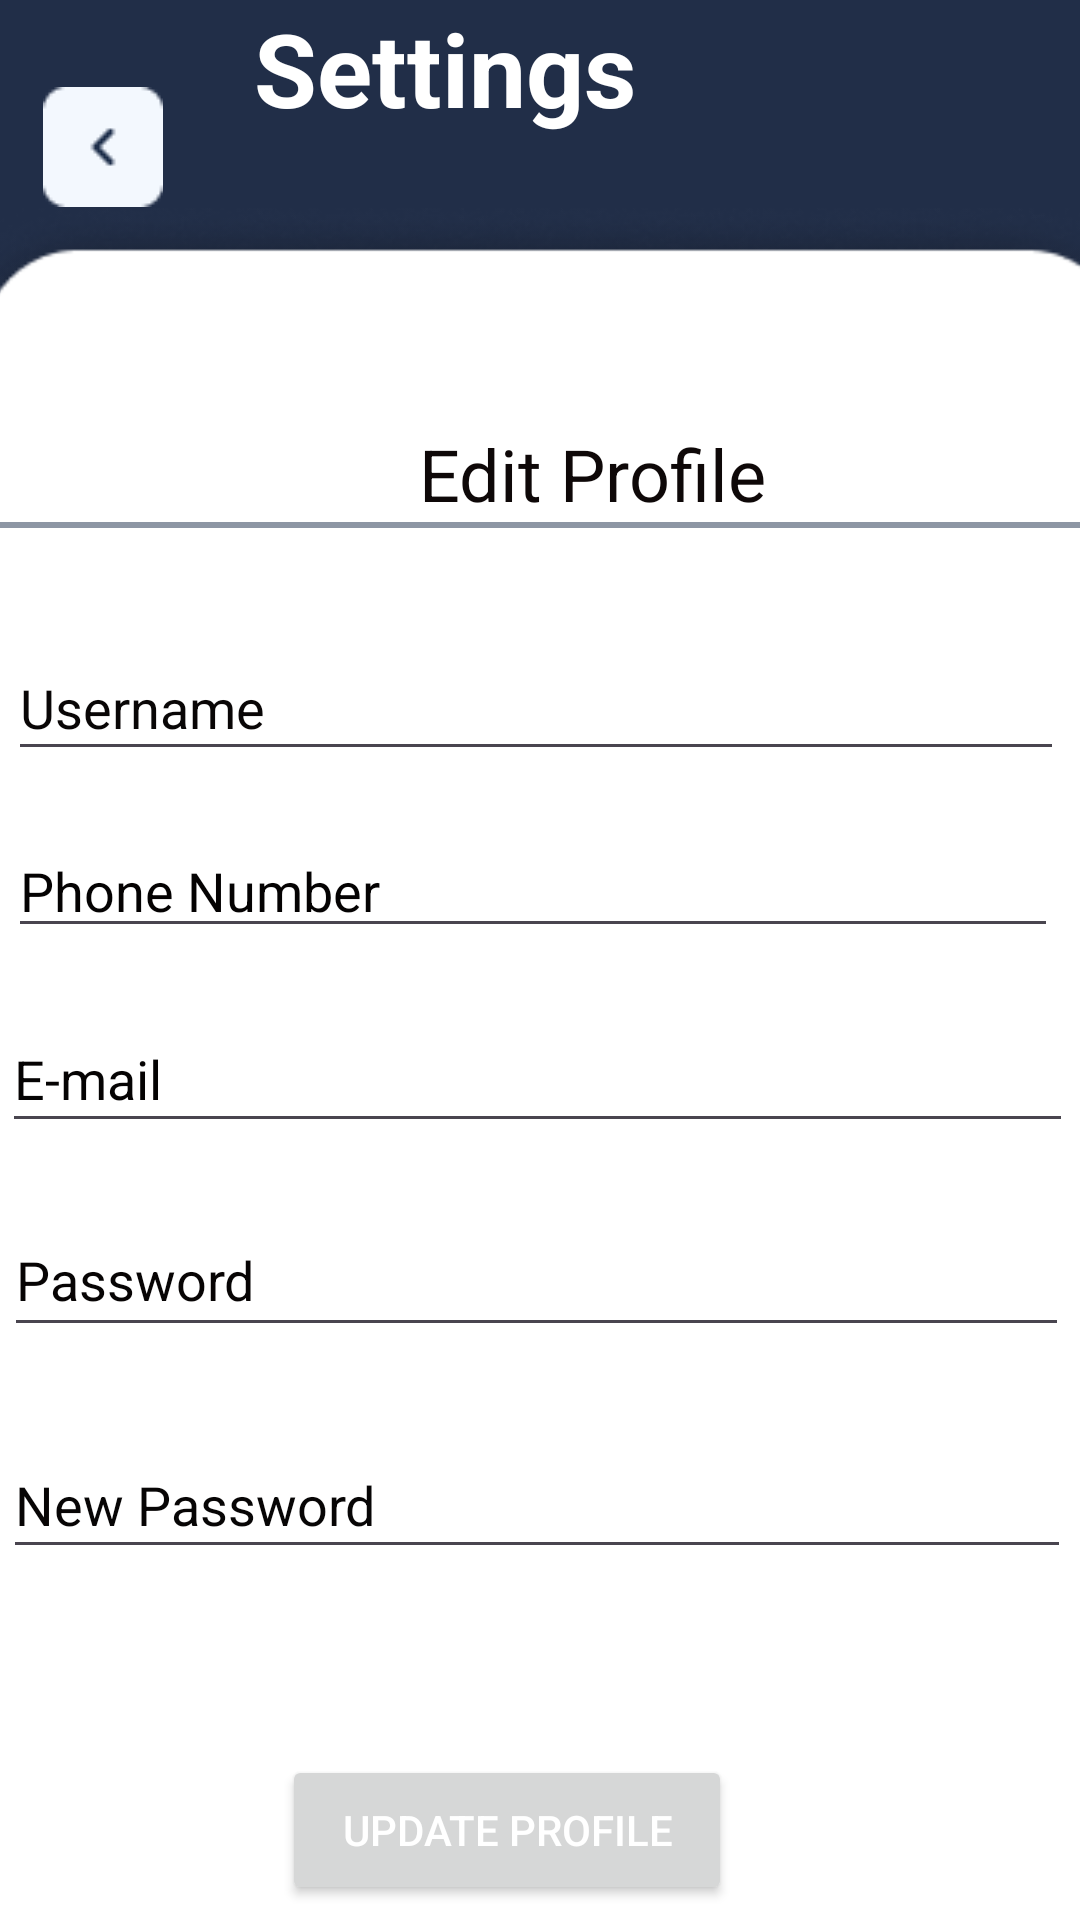

The Android layout XML behind this screen, and the referenced resources:
<!-- AndroidManifest.xml: application theme Theme._310frontend -->
<!-- res/layout/activity_settings.xml -->
<?xml version="1.0" encoding="utf-8"?>

<androidx.constraintlayout.widget.ConstraintLayout xmlns:android="http://schemas.android.com/apk/res/android"
    xmlns:app="http://schemas.android.com/apk/res-auto"
    xmlns:tools="http://schemas.android.com/tools"
    android:background="@color/design_blue"
    android:layout_width="match_parent"
    android:layout_height="match_parent"
    >


    <LinearLayout
        android:layout_width="match_parent"
        android:layout_height="match_parent"
        android:orientation="horizontal">

        <androidx.constraintlayout.widget.ConstraintLayout
            android:layout_width="match_parent"
            android:layout_height="match_parent">


            <ImageView
                android:id="@+id/whiteback"
                android:layout_width="400dp"
                android:layout_height="700dp"
                android:layout_marginTop="24dp"
                android:background="@drawable/main"
                android:src="@drawable/rectangle"
                app:layout_constraintEnd_toEndOf="parent"
                app:layout_constraintHorizontal_bias="0.454"
                app:layout_constraintStart_toStartOf="parent"
                app:layout_constraintTop_toBottomOf="@+id/textSettings">

            </ImageView>

            <TextView
                android:id="@+id/textSettings"
                android:layout_width="wrap_content"
                android:layout_height="wrap_content"
                android:layout_marginEnd="148dp"
                android:text="Settings"
                android:textColor="@color/white"
                android:textSize="34sp"
                android:textStyle="bold"
                app:layout_constraintEnd_toEndOf="parent"
                tools:ignore="MissingConstraints"
                tools:layout_editor_absoluteY="69dp" />

            <ImageButton
                android:id="@+id/backB"
                android:layout_width="wrap_content"
                android:layout_height="wrap_content"
                android:layout_marginTop="29dp"
                android:layout_marginBottom="7dp"
                android:background="@android:color/transparent"
                android:contentDescription="Back Button"
                android:src="@drawable/back"
                app:layout_constraintBottom_toTopOf="@+id/whiteback"
                app:layout_constraintEnd_toStartOf="@+id/textSettings"
                app:layout_constraintHorizontal_bias="0.324"
                app:layout_constraintStart_toStartOf="parent"
                app:layout_constraintTop_toTopOf="parent"
                app:layout_constraintVertical_bias="0.0" />

            <ImageView
                android:id="@+id/profileView"
                android:layout_width="wrap_content"
                android:layout_height="wrap_content"
                android:layout_marginTop="24dp"
                android:layout_marginEnd="24dp"
                app:layout_constraintEnd_toStartOf="@+id/textProfileName"
                app:layout_constraintHorizontal_bias="0.491"
                app:layout_constraintStart_toStartOf="parent"
                app:layout_constraintTop_toTopOf="@+id/whiteback" />


            <TextView
                android:id="@+id/textProfileName"
                android:layout_width="wrap_content"
                android:layout_height="wrap_content"
                android:layout_marginTop="40dp"
                android:text=""
                android:textColor="#0C0909"
                android:textSize="24sp"
                app:layout_constraintEnd_toEndOf="parent"
                app:layout_constraintStart_toStartOf="parent"
                app:layout_constraintTop_toTopOf="@+id/whiteback" />


            <Button
                android:id="@+id/buttonUpdateProfile"
                android:layout_width="150dp"
                android:layout_height="50dp"
                android:layout_marginTop="136dp"
                android:foreground="@color/design_blue"
                android:text="Update Profile"
                android:textColor="@color/white"
                app:iconTint="#3F51B5"
                app:layout_constraintEnd_toEndOf="parent"
                app:layout_constraintHorizontal_bias="0.448"
                app:layout_constraintStart_toStartOf="parent"
                app:layout_constraintTop_toBottomOf="@+id/editTextPassword" />

            <TextView
                android:id="@+id/textEditProfile"
                android:layout_width="wrap_content"
                android:layout_height="wrap_content"

                android:text="                      Edit Profile"
                android:textColor="#0E0808"
                android:textColorHint="#090505"
                android:textSize="24sp"
                app:layout_constraintBottom_toTopOf="@id/divider1"
                app:layout_constraintEnd_toEndOf="parent"
                app:layout_constraintHorizontal_bias="0.067"
                app:layout_constraintStart_toStartOf="parent"
                app:layout_constraintTop_toBottomOf="@+id/textProfileName" />

            <View
                android:id="@+id/divider1"
                android:layout_width="380dp"
                android:layout_height="2dp"
                android:background="@color/main_color"
                app:layout_constraintBottom_toTopOf="@+id/editTextUsername"
                app:layout_constraintEnd_toEndOf="parent"
                app:layout_constraintHorizontal_bias="0.483"
                app:layout_constraintStart_toStartOf="parent"
                app:layout_constraintTop_toBottomOf="@+id/textEditProfile" />

            <EditText
                android:id="@+id/editTextUsername"
                android:layout_width="352dp"
                android:layout_height="45dp"
                android:layout_marginTop="36dp"
                android:ems="10"
                android:hint="Username"
                android:inputType="text"
                android:textColor="@color/black"
                android:textColorHint="#090606"
                app:layout_constraintEnd_toEndOf="parent"
                app:layout_constraintHorizontal_bias="0.338"
                app:layout_constraintStart_toStartOf="parent"
                app:layout_constraintTop_toBottomOf="@+id/divider1" />

            <EditText
                android:id="@+id/editTextPhone"
                android:layout_width="350dp"
                android:layout_height="40dp"
                android:ems="10"
                android:hint="Phone Number"
                android:inputType="text"
                android:textColor="@color/black"
                android:textColorHint="#040202"
                app:layout_constraintBottom_toTopOf="@id/editTextEmail"
                app:layout_constraintEnd_toEndOf="parent"
                app:layout_constraintHorizontal_bias="0.262"
                app:layout_constraintStart_toStartOf="parent"
                app:layout_constraintTop_toBottomOf="@+id/editTextUsername" />

            <EditText
                android:id="@+id/editTextEmail"
                android:layout_width="357dp"
                android:layout_height="46dp"
                android:ems="10"
                android:hint="E-mail"
                android:inputType="text"
                android:textColor="@color/black"
                android:textColorHint="#050303"
                app:layout_constraintBottom_toTopOf="@+id/editTextPassword"
                app:layout_constraintEnd_toEndOf="parent"
                app:layout_constraintHorizontal_bias="0.277"
                app:layout_constraintStart_toStartOf="parent"
                app:layout_constraintTop_toTopOf="@+id/editTextUsername"
                app:layout_constraintVertical_bias="0.86" />

            <EditText
                android:id="@+id/editTextPassword"
                android:layout_width="355dp"
                android:layout_height="48dp"
                android:layout_marginTop="144dp"
                android:ems="10"
                android:hint="Password"
                android:inputType="text"
                android:textColor="@color/black"
                android:textColorHint="#070404"
                app:layout_constraintEnd_toEndOf="parent"
                app:layout_constraintHorizontal_bias="0.267"
                app:layout_constraintStart_toStartOf="parent"
                app:layout_constraintTop_toBottomOf="@+id/editTextUsername" />

            <EditText
                android:id="@+id/editTextNewPassword"
                android:layout_width="356dp"
                android:layout_height="46dp"
                android:layout_marginTop="28dp"
                android:ems="10"
                android:hint="New Password"
                android:inputType="text"
                android:textColor="@color/black"
                android:textColorHint="#070505"
                app:layout_constraintBottom_toTopOf="@+id/buttonUpdateProfile"
                app:layout_constraintEnd_toEndOf="parent"
                app:layout_constraintHorizontal_bias="0.29"
                app:layout_constraintStart_toStartOf="parent"
                app:layout_constraintTop_toBottomOf="@+id/editTextPassword"
                app:layout_constraintVertical_bias="0.0" />

            <androidx.constraintlayout.widget.Barrier
                android:layout_width="wrap_content"
                android:layout_height="wrap_content"
                app:barrierDirection="top" />

            <androidx.constraintlayout.widget.Barrier
                android:layout_width="wrap_content"
                android:layout_height="wrap_content"
                app:barrierDirection="top" />

            <ImageView
                android:id="@+id/selectedImageView"
                android:layout_width="200dp"
                android:layout_height="200dp"
                android:layout_marginTop="16dp"
                android:visibility="gone"
                app:layout_constraintEnd_toEndOf="parent"
                app:layout_constraintStart_toStartOf="parent"
                app:layout_constraintTop_toBottomOf="@+id/buttonUpdateProfile" />

            <TextView
                android:id="@+id/textView3"
                android:layout_width="wrap_content"
                android:layout_height="wrap_content"
                android:text="Update Profile"
                android:textColor="@color/white"
                android:textSize="20dp"
                app:layout_constraintBottom_toBottomOf="@+id/buttonUpdateProfile"
                app:layout_constraintEnd_toEndOf="@+id/buttonUpdateProfile"
                app:layout_constraintStart_toStartOf="@+id/buttonUpdateProfile"
                app:layout_constraintTop_toTopOf="@+id/buttonUpdateProfile" />

            

        </androidx.constraintlayout.widget.ConstraintLayout>
    </LinearLayout>


</androidx.constraintlayout.widget.ConstraintLayout>
<!-- resources referenced by this layout -->
<resources>
  <color name="black">#FF000000</color>
  <color name="design_blue">#212e48</color>
  <color name="main_color">#801D2E4A</color>
  <color name="white">#FFFFFFFF</color>
  <!-- drawable back: png bitmap (drawable, 512 bytes) -->
  <!-- drawable main: png bitmap (drawable, 82597 bytes) -->
  <!-- drawable rectangle: png bitmap (drawable, 8810 bytes) -->
  <style name="Theme._310frontend" parent="Base.Theme._310frontend" />
  <style name="Base.Theme._310frontend" parent="Theme.Material3.DayNight.NoActionBar">
          
          
      </style>
</resources>
